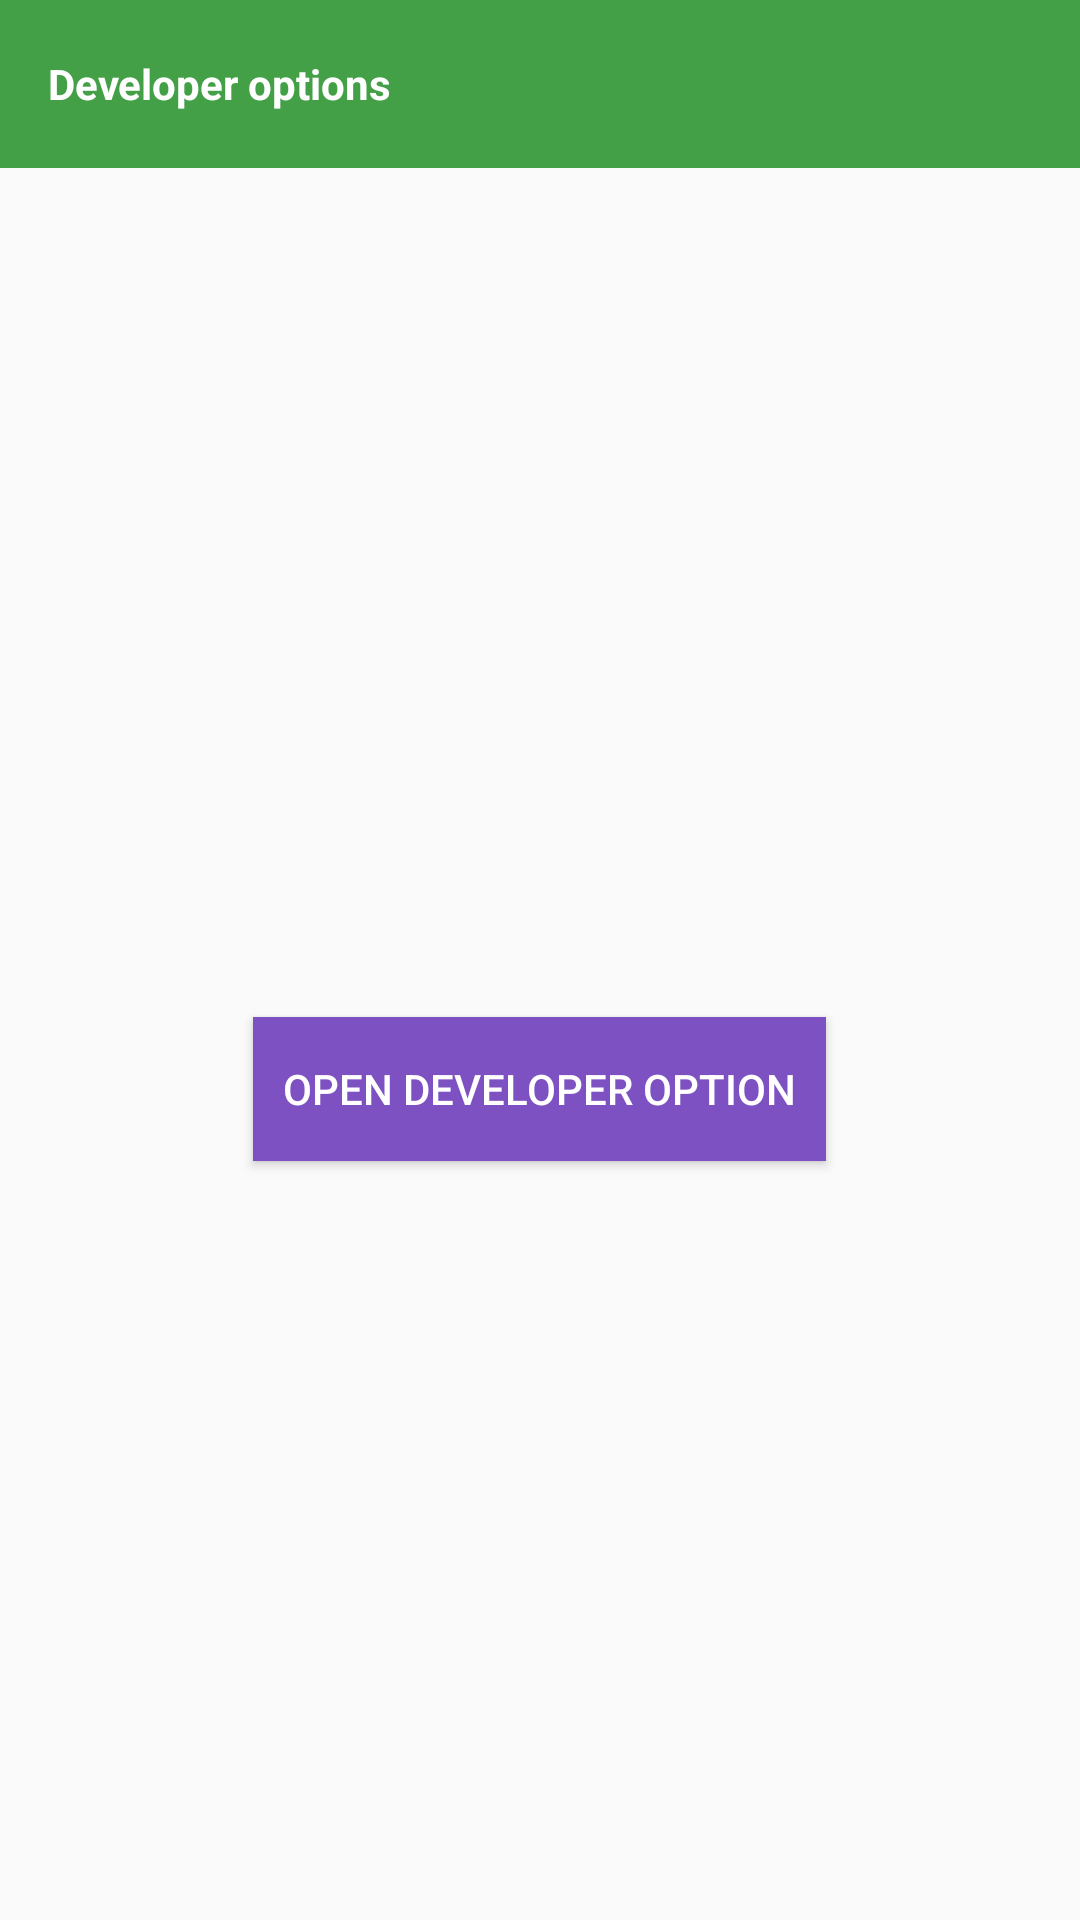

Reconstruct the res/layout file that produces this screen, plus the resources it refers to.
<!-- AndroidManifest.xml: activity theme AppTheme -->
<!-- res/layout/activity_main.xml -->
<LinearLayout xmlns:android="http://schemas.android.com/apk/res/android"
    xmlns:tools="http://schemas.android.com/tools"
    android:layout_width="match_parent"
    android:layout_height="match_parent"
    android:orientation="vertical"
    android:fitsSystemWindows="true"
    tools:context=".activities.MainActivity">

    <androidx.appcompat.widget.Toolbar
        android:id="@+id/toolbar2"
        android:layout_width="match_parent"
        android:layout_height="wrap_content"
        android:background="?attr/colorPrimary"
        android:minHeight="?attr/actionBarSize"
        android:theme="?attr/actionBarTheme" >

        <TextView
            android:id="@+id/textView"
            android:layout_width="match_parent"
            android:layout_height="wrap_content"
            android:textColor="@color/white"
            android:textStyle="bold"
            android:text="Developer options" />

    </androidx.appcompat.widget.Toolbar>

    <RelativeLayout
        android:id="@+id/relative_layout"
        android:layout_width="fill_parent"
        android:layout_height="fill_parent"
        android:gravity="center">

        <Button android:id="@+id/the_button"
            android:layout_width="wrap_content"
            android:layout_height="wrap_content"
            android:padding="10dp"
            android:layout_centerInParent="true"
            android:layout_marginTop="30dp"
            android:text="Open developer option"
            android:textColor="#ffffffff"
            android:background="#ff7e51c2"
            />



































    </RelativeLayout>


</LinearLayout>
<!-- resources referenced by this layout -->
<resources>
  <color name="main_black_grey">#6D6D6D</color>
  <color name="red_base">#FB5B81</color>
  <color name="white">#ffffff</color>
  <style name="AppTheme" parent="MyThemeBlue" />
  <style name="MyThemeBlue" parent="Theme.AppCompat.Light.NoActionBar">
  
          
          <item name="colorPrimary">@color/green_light</item>
          <item name="colorPrimaryDark">@color/theme_green</item>
          <item name="colorAccent">@color/white</item>
          
          <item name="android:textColorPrimary">@color/black</item>
  
      </style>
  <color name="green_light">#43A047</color>
  <color name="theme_green">#4CAF50</color>
  <color name="black">#000000</color>
</resources>
